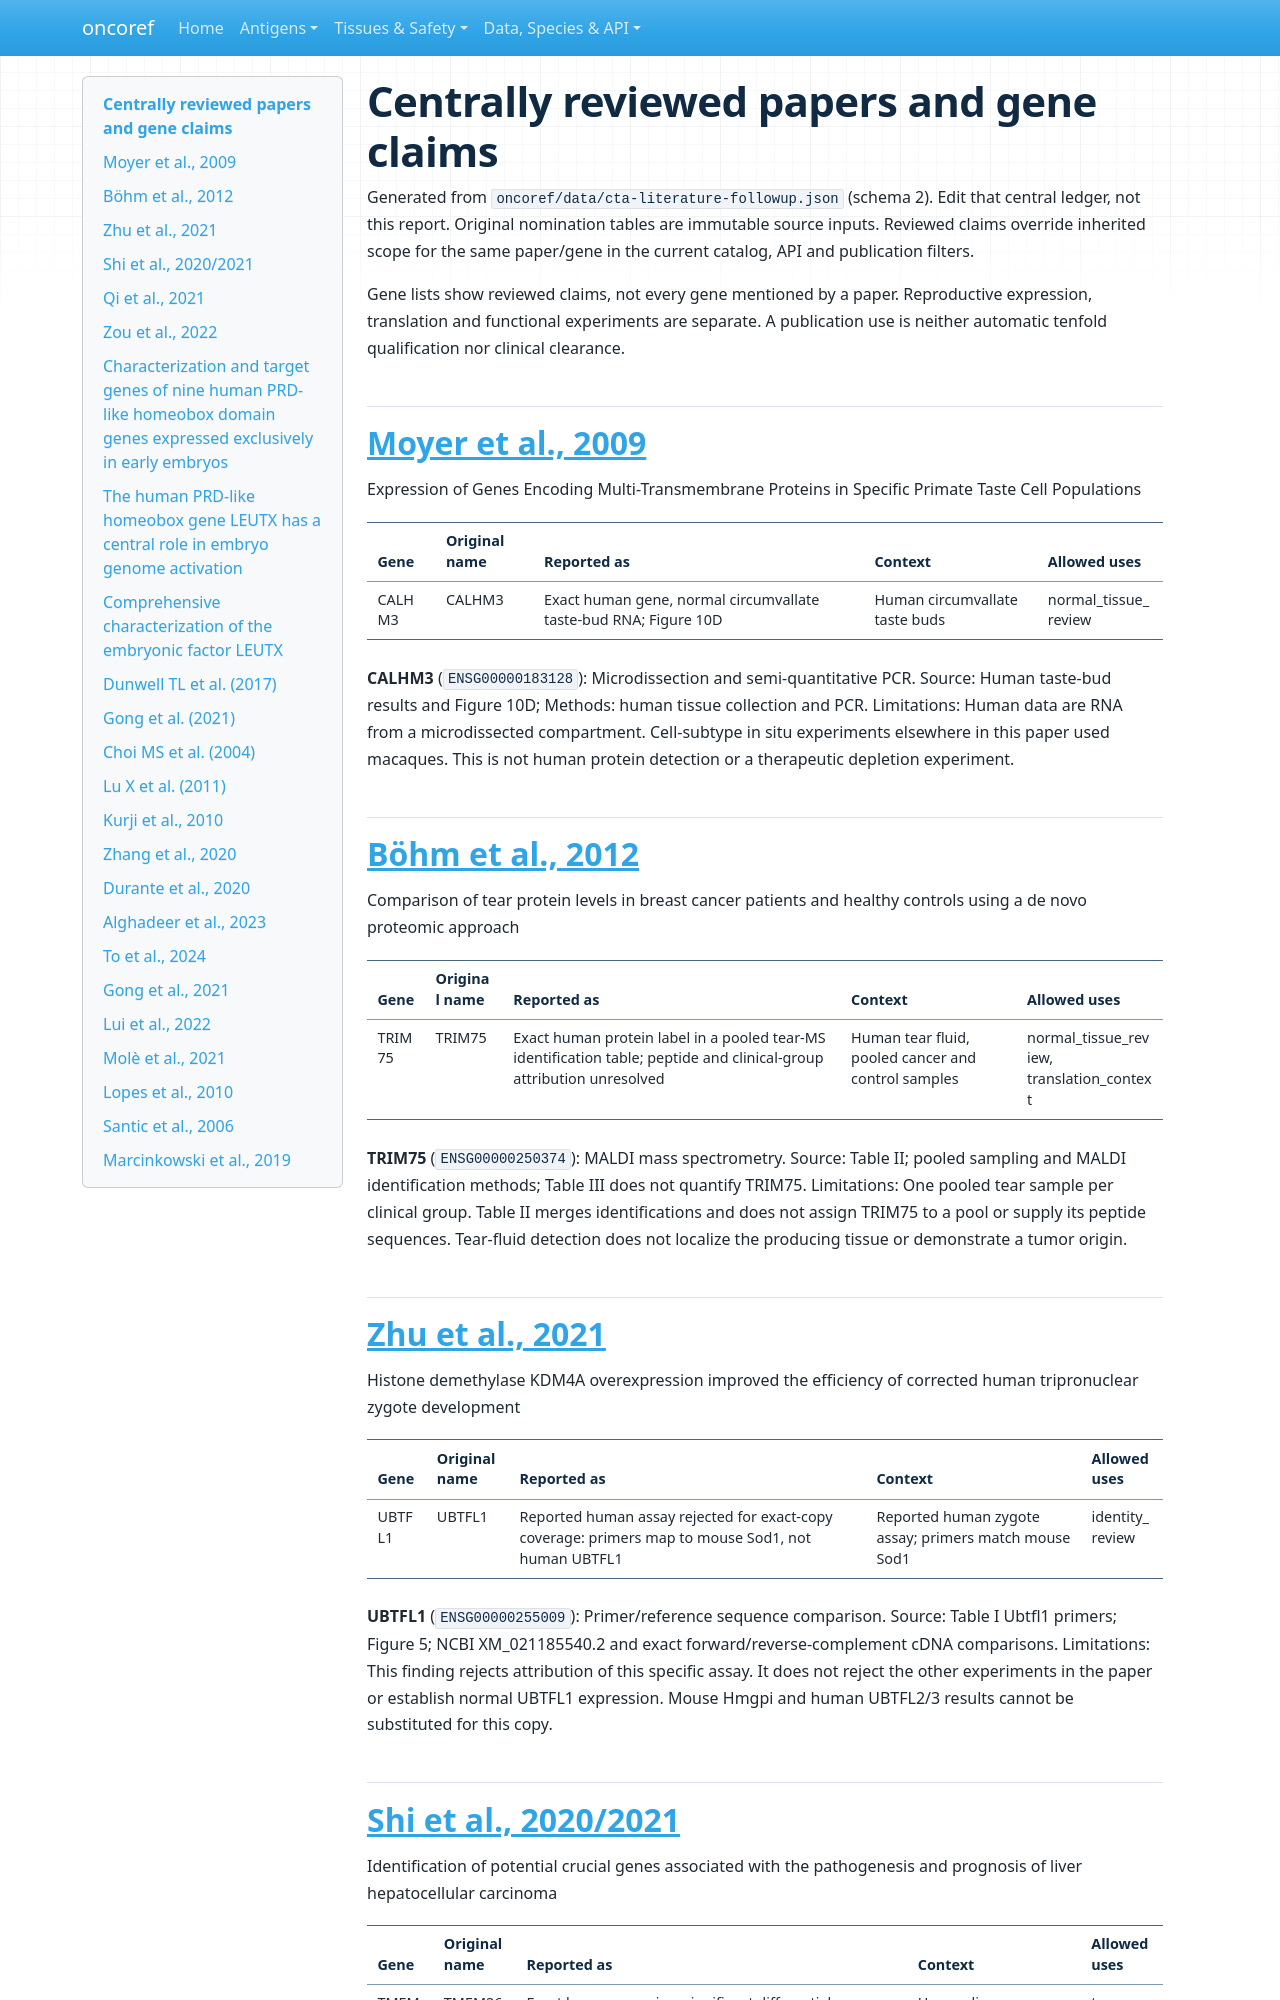

repository: pirl-unc/oncoref · page: audits/antigen-evidence-review-20261117/reviewed-paper-claims/index.html · generator: mkdocs

# Centrally reviewed papers and gene claims

Generated from `oncoref/data/cta-literature-followup.json` (schema 2). Edit that central ledger, not this report. Original nomination tables are immutable source inputs. Reviewed claims override inherited scope for the same paper/gene in the current catalog, API and publication filters.

Gene lists show reviewed claims, not every gene mentioned by a paper. Reproductive expression, translation and functional experiments are separate. A publication use is neither automatic tenfold qualification nor clinical clearance.

## [Moyer et al., 2009](https://doi.org/10.1371/journal.pone.0007682)

Expression of Genes Encoding Multi-Transmembrane Proteins in Specific Primate Taste Cell Populations

| Gene | Original name | Reported as | Context | Allowed uses |
|---|---|---|---|---|
| CALHM3 | CALHM3 | Exact human gene, normal circumvallate taste-bud RNA; Figure 10D | Human circumvallate taste buds | normal_tissue_review |

**CALHM3** (`ENSG00000183128`): Microdissection and semi-quantitative PCR. Source: Human taste-bud results and Figure 10D; Methods: human tissue collection and PCR. Limitations: Human data are RNA from a microdissected compartment. Cell-subtype in situ experiments elsewhere in this paper used macaques. This is not human protein detection or a therapeutic depletion experiment.

## [Böhm et al., 2012](https://doi.org/10.3892/or.2012.1849)

Comparison of tear protein levels in breast cancer patients and healthy controls using a de novo proteomic approach

| Gene | Original name | Reported as | Context | Allowed uses |
|---|---|---|---|---|
| TRIM75 | TRIM75 | Exact human protein label in a pooled tear-MS identification table; peptide and clinical-group attribution unresolved | Human tear fluid, pooled cancer and control samples | normal_tissue_review, translation_context |

**TRIM75** (`ENSG00000250374`): MALDI mass spectrometry. Source: Table II; pooled sampling and MALDI identification methods; Table III does not quantify TRIM75. Limitations: One pooled tear sample per clinical group. Table II merges identifications and does not assign TRIM75 to a pool or supply its peptide sequences. Tear-fluid detection does not localize the producing tissue or demonstrate a tumor origin.

## [Zhu et al., 2021](https://doi.org/10.1093/molehr/gaab012)

Histone demethylase KDM4A overexpression improved the efficiency of corrected human tripronuclear zygote development

| Gene | Original name | Reported as | Context | Allowed uses |
|---|---|---|---|---|
| UBTFL1 | UBTFL1 | Reported human assay rejected for exact-copy coverage: primers map to mouse Sod1, not human UBTFL1 | Reported human zygote assay; primers match mouse Sod1 | identity_review |

**UBTFL1** (`ENSG00000255009`): Primer/reference sequence comparison. Source: Table I Ubtfl1 primers; Figure 5; NCBI XM_021185540.2 and exact forward/reverse-complement cDNA comparisons. Limitations: This finding rejects attribution of this specific assay. It does not reject the other experiments in the paper or establish normal UBTFL1 expression. Mouse Hmgpi and human UBTFL2/3 results cannot be substituted for this copy.
